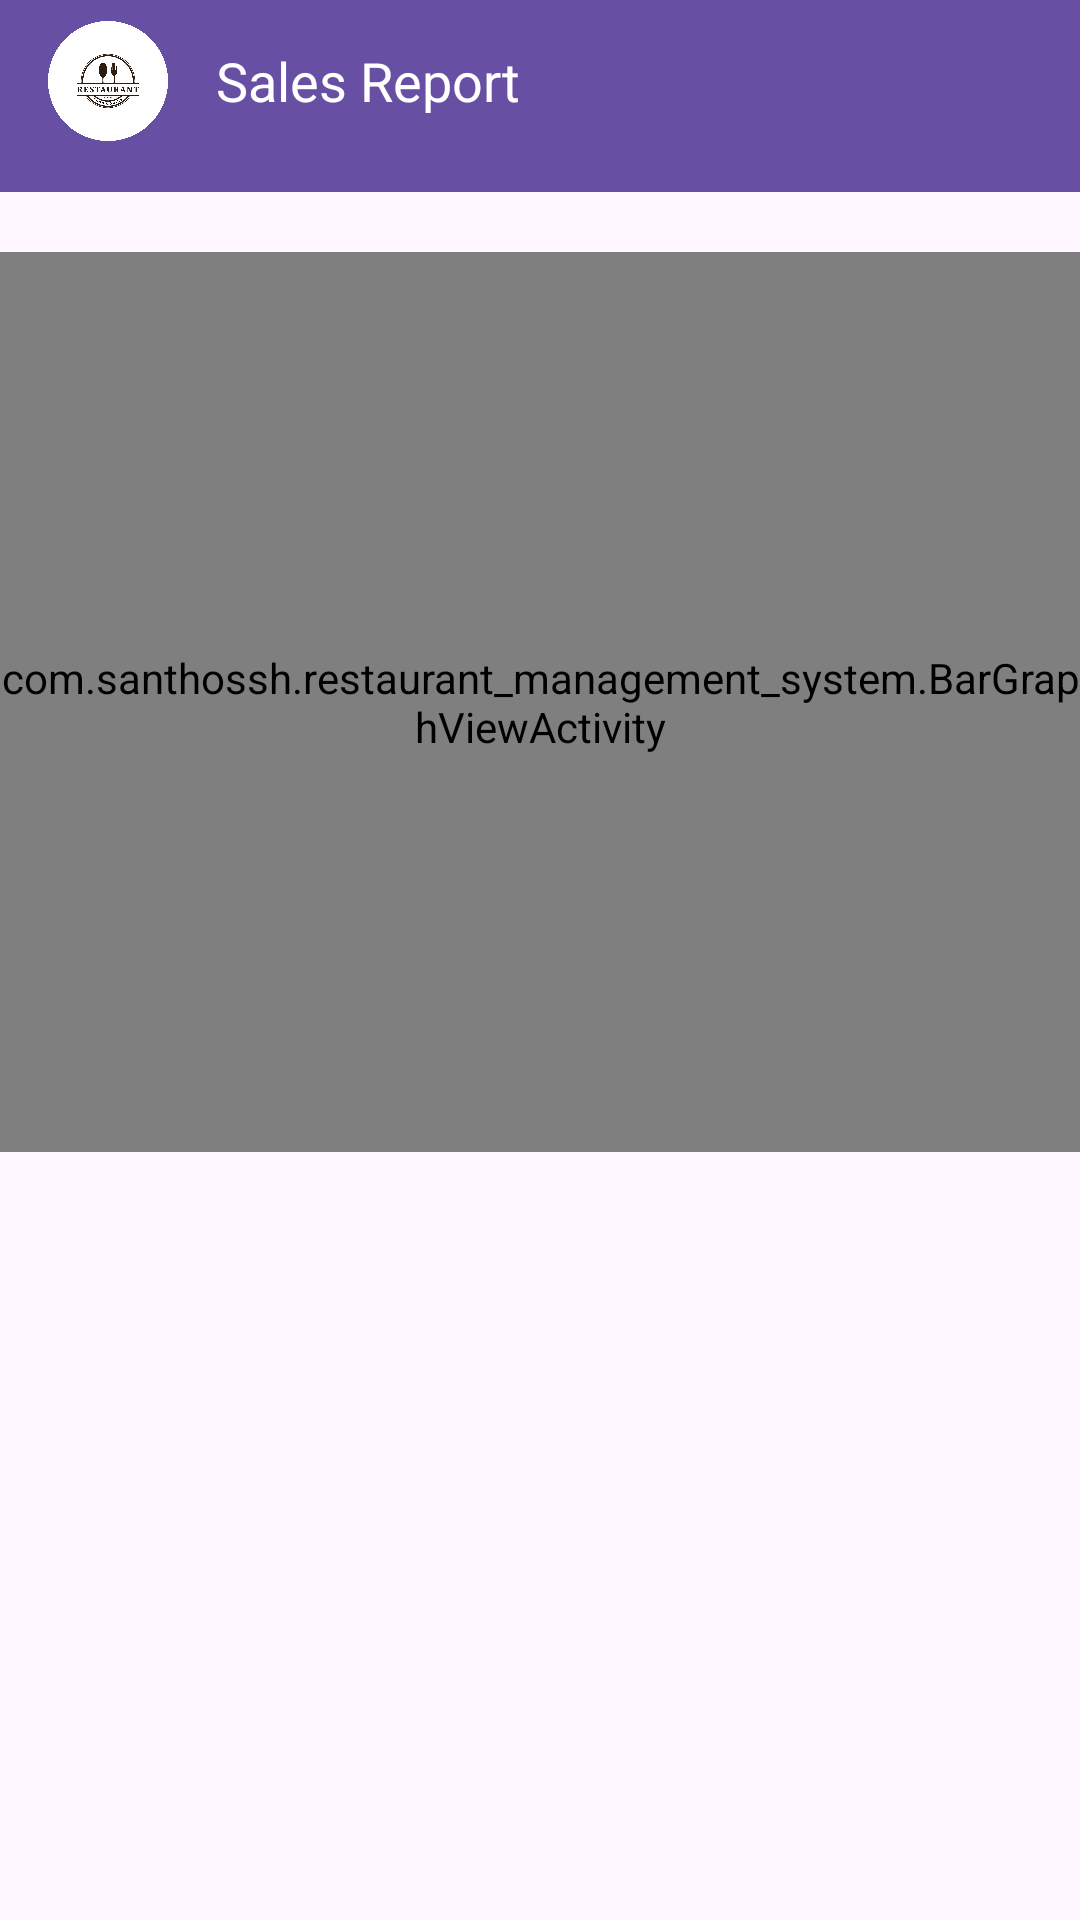

This screen was rendered from an Android layout file. Write that file and the resources it references.
<!-- AndroidManifest.xml: application theme Theme.Restaurant_management_system -->
<!-- res/layout/activity_reports.xml -->
<LinearLayout xmlns:android="http://schemas.android.com/apk/res/android"
    android:layout_width="match_parent"
    android:layout_height="match_parent"
    android:orientation="vertical">

    <androidx.appcompat.widget.Toolbar
        android:id="@+id/toolbar"
        android:layout_width="match_parent"
        android:layout_height="wrap_content"
        android:background="#FF6750A4"
        android:elevation="4dp"
        android:paddingBottom="10dp">

        <LinearLayout
            android:layout_width="match_parent"
            android:layout_height="wrap_content"
            android:orientation="horizontal"
            android:gravity="center_vertical">

            <ImageView
                android:id="@+id/toolbar_icon"
                android:layout_width="40dp"
                android:layout_height="40dp"
                android:src="@drawable/vecteezy_restaurant_logo_template_in_white_background__modified"
                android:layout_marginEnd="8dp" />

            <TextView
                android:id="@+id/toolbar_title"
                android:layout_width="wrap_content"
                android:layout_height="wrap_content"
                android:text="Sales Report"
                android:textColor="@android:color/white"
                android:textSize="18sp"
                android:paddingStart="8dp" />
        </LinearLayout>
    </androidx.appcompat.widget.Toolbar>

    <com.santhossh.restaurant_management_system.BarGraphViewActivity
        android:id="@+id/barGraphView"
        android:layout_width="match_parent"
        android:layout_height="300dp"
        android:layout_marginTop="20dp" />
</LinearLayout>
<!-- resources referenced by this layout -->
<resources>
  <!-- drawable vecteezy_restaurant_logo_template_in_white_background__modified: png bitmap (drawable, 385843 bytes) -->
  <style name="Theme.Restaurant_management_system" parent="Base.Theme.Restaurant_management_system" />
  <style name="Base.Theme.Restaurant_management_system" parent="Theme.Material3.DayNight.NoActionBar">
          
          <item name="colorPrimary">@color/premium_light_primary</item>
          <item name="colorPrimaryVariant">@color/premium_light_primary_variant</item>
          <item name="colorOnPrimary">@color/premium_light_on_primary</item>
  
          
          <item name="colorSurface">@color/premium_light_surface</item>
          <item name="colorOnSurface">@color/premium_light_on_surface</item>
  
          
          <item name="colorSecondary">@color/premium_light_secondary</item>
      </style>
  <color name="premium_light_primary">#FF6750A4</color>
  <color name="premium_light_primary_variant">#673AB7</color>
  <color name="premium_light_on_primary">#FFFFFF</color>
  <color name="premium_light_surface">#FFFFFF</color>
  <color name="premium_light_on_surface">#2B2B2B</color>
  <color name="premium_light_secondary">#8BC34A</color>
</resources>
